10-way image classification set "dataset" from GitHub (rickyreyes10/ResNet50_transfer_learning_with_Soccer_Dataset); label vocabulary: soccer ball, soccer boots cleat, soccer goal net, soccer goalkeeper glove, soccer indoor soccer shoe, soccer jersey, soccer pants, soccer shin pads, soccer socks, soccer turf shoe.

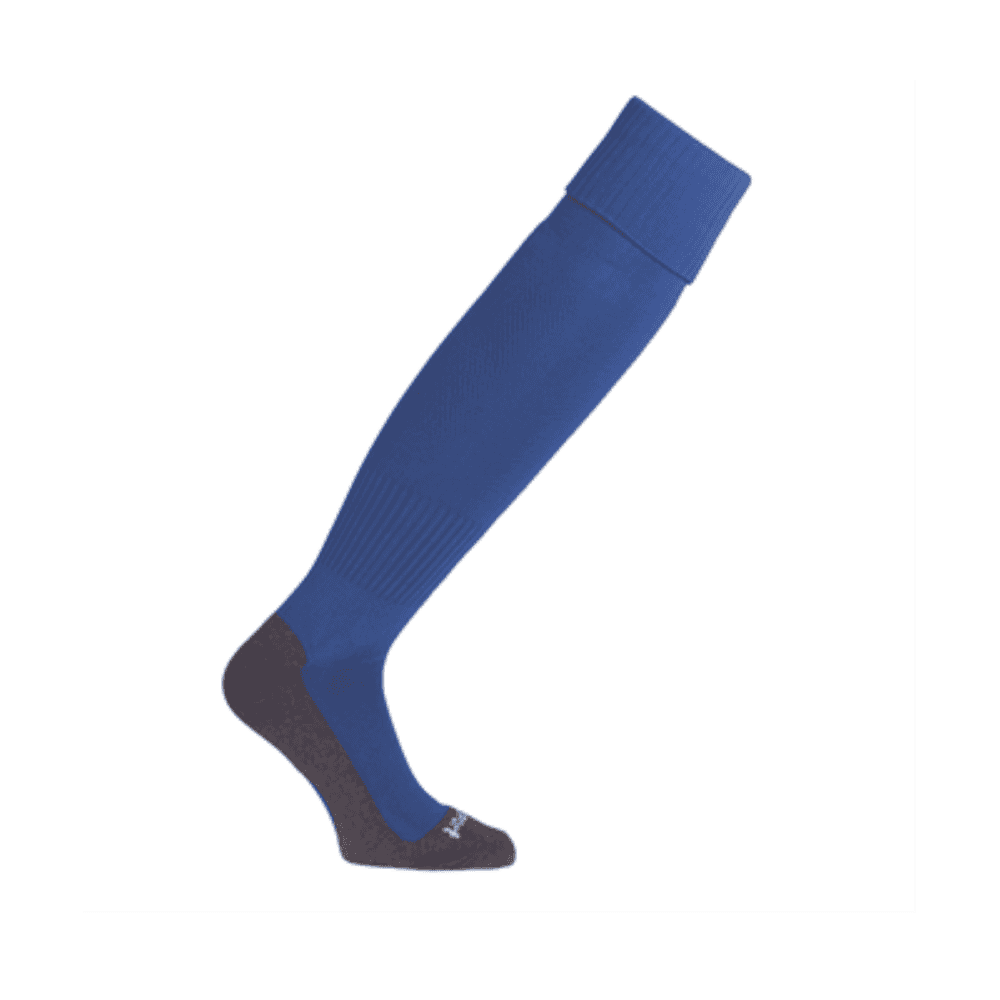
Label: soccer socks

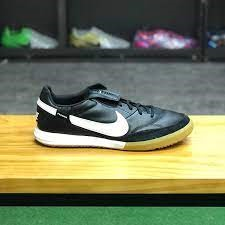
Label: soccer indoor soccer shoe

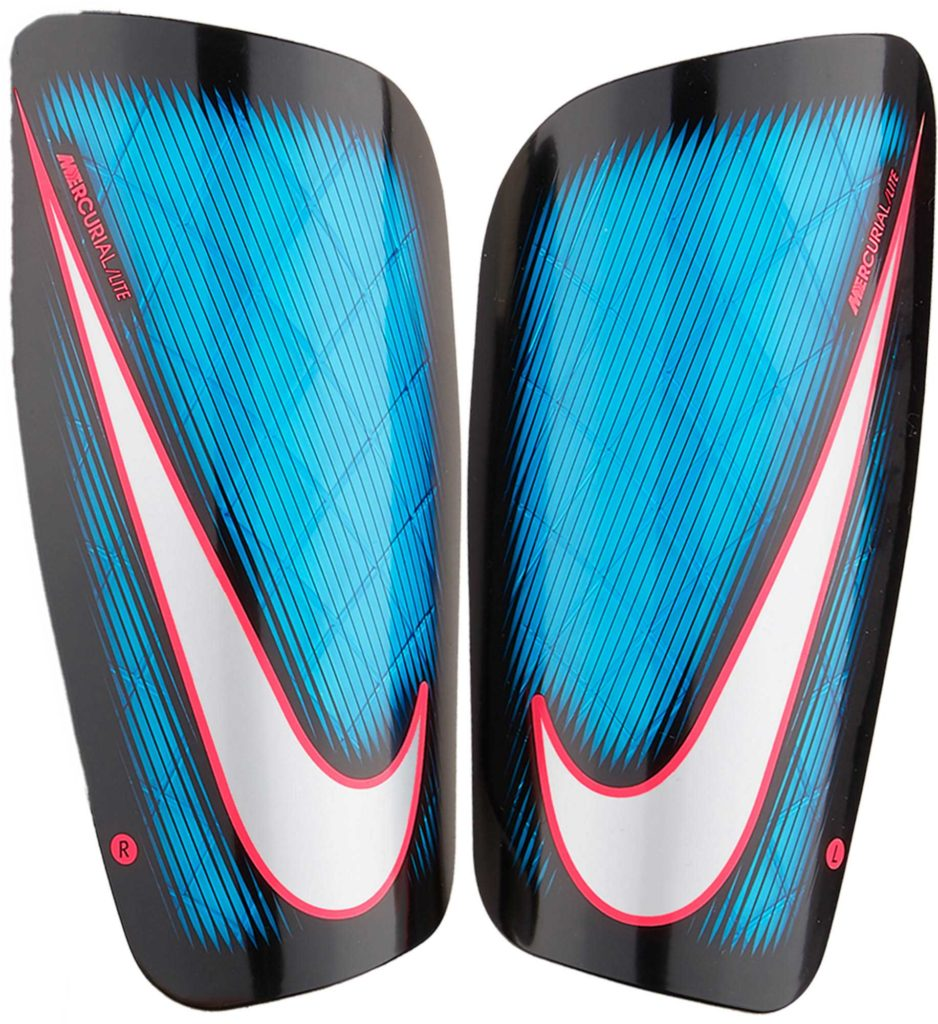
Label: soccer shin pads

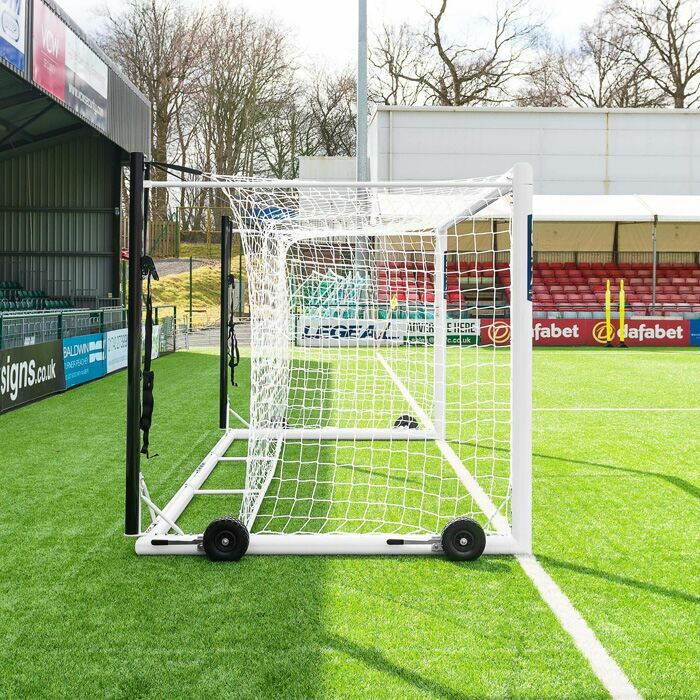
Label: soccer goal net

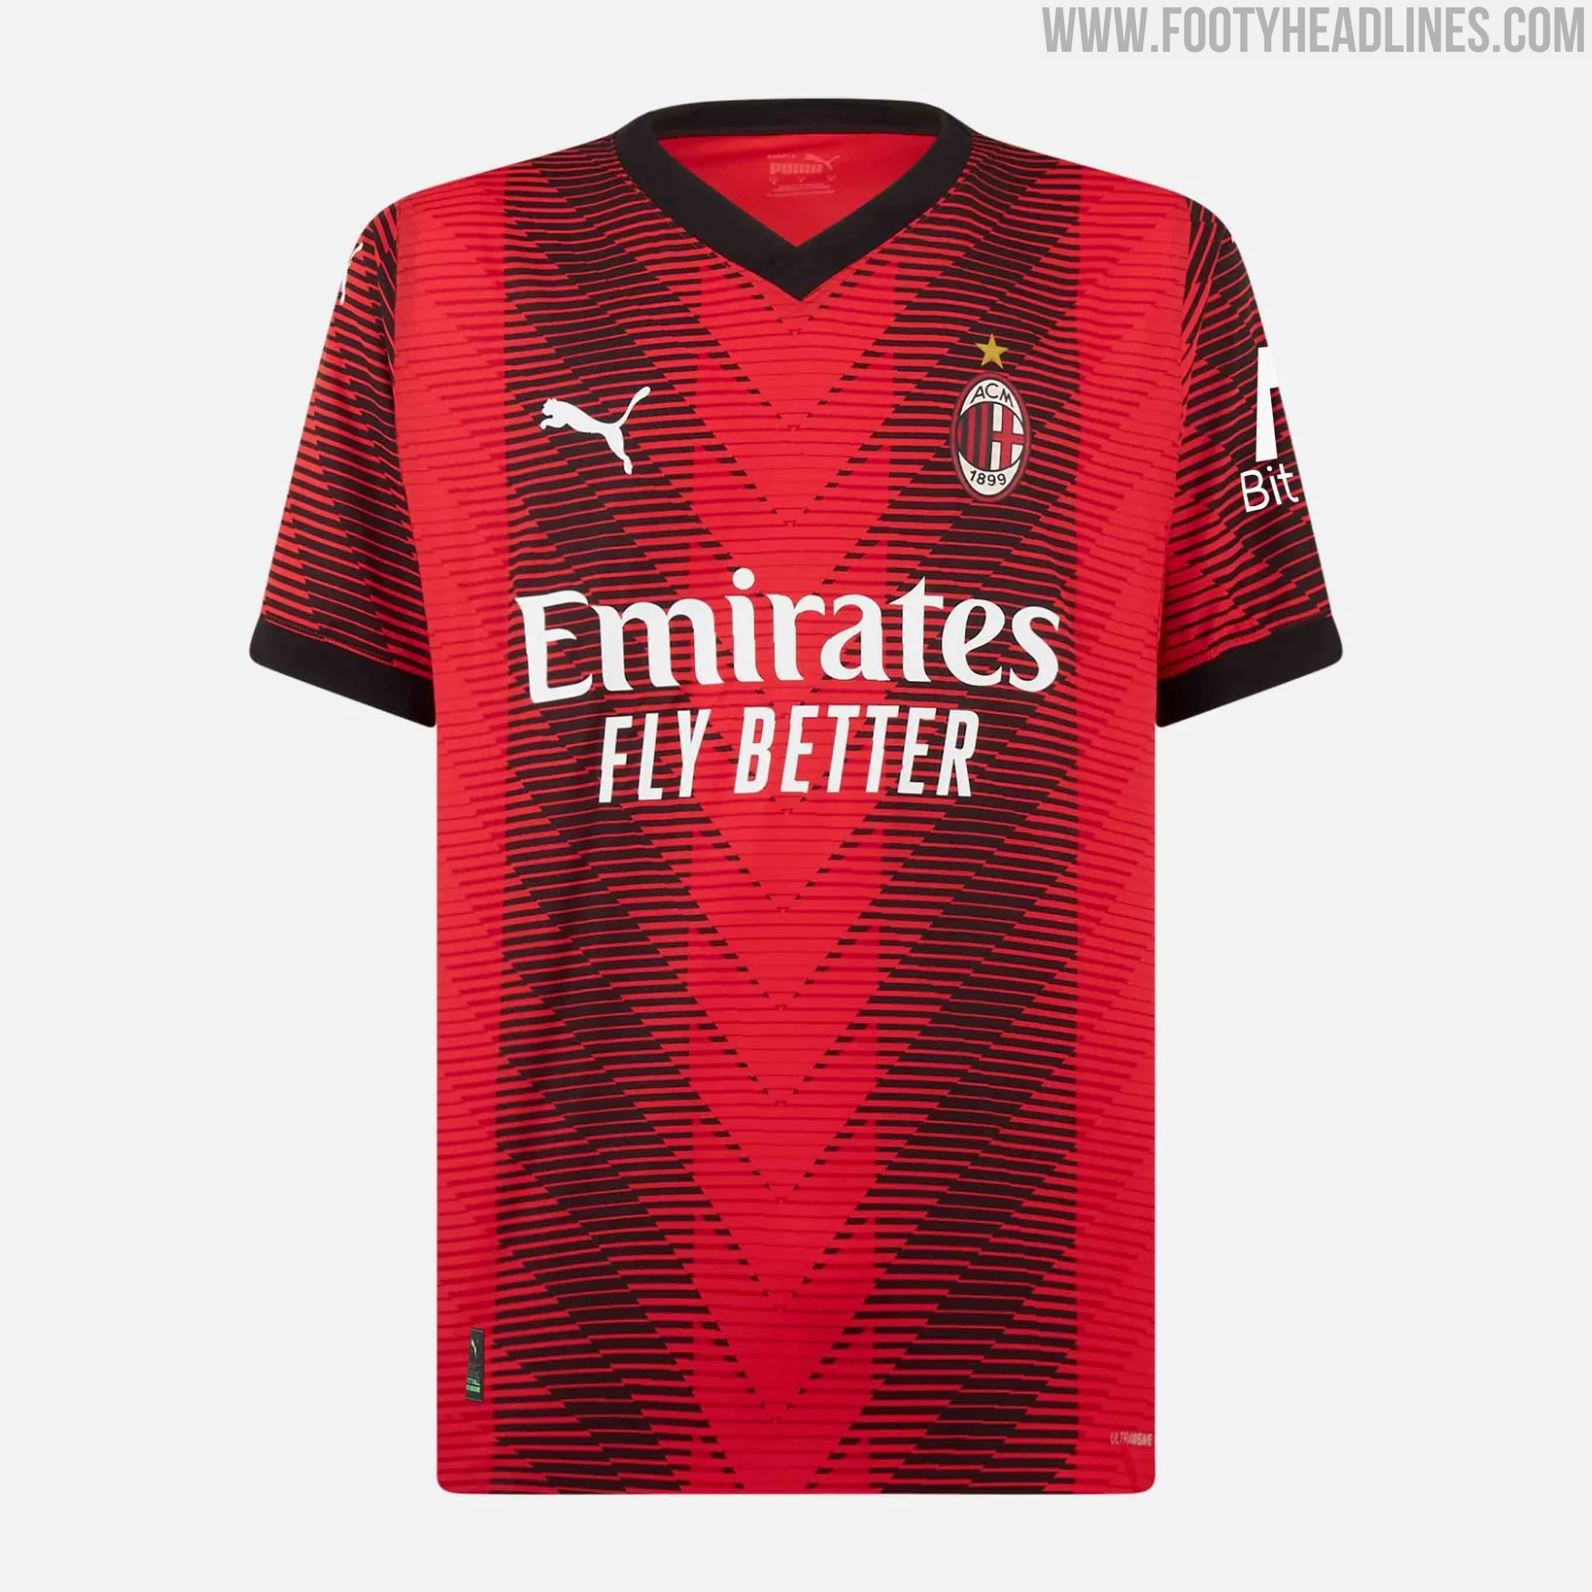
Label: soccer jersey

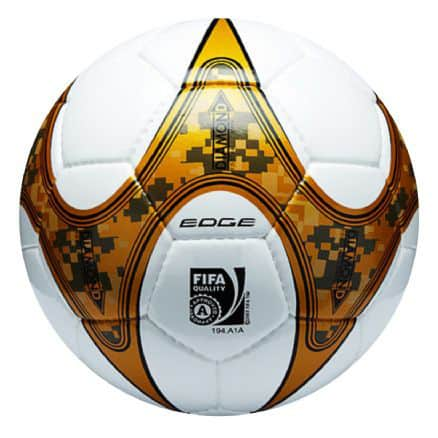
Label: soccer ball
